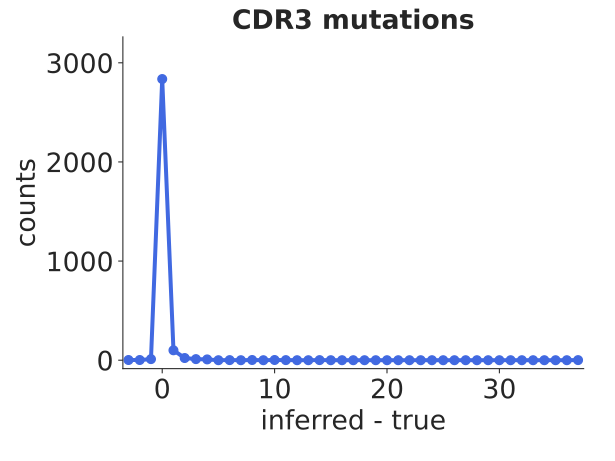

Data behind this chart, as committed beside it:
bin_low_edge, contents, binlabel, error
-4.5, 0.0, , 0.0
-3.5, 2.0, , 1.414
-2.5, 2, , 1.414
-1.5, 11, , 3.317
-0.5, 2836, , 53.25
0.5, 100, , 10.0
1.5, 22, , 4.69
2.5, 11, , 3.317
3.5, 8, , 2.828
4.5, 0.0, , 0.0
5.5, 1, , 1.0
6.5, 0.0, , 0.0
7.5, 2, , 1.414
8.5, 0.0, , 0.0
9.5, 2, , 1.414
10.5, 1, , 1.0
11.5, 0.0, , 0.0
12.5, 0.0, , 0.0
13.5, 1, , 1.0
14.5, 0.0, , 0.0
15.5, 0.0, , 0.0
16.5, 0.0, , 0.0
17.5, 0.0, , 0.0
18.5, 0.0, , 0.0
19.5, 0.0, , 0.0
20.5, 0.0, , 0.0
21.5, 0.0, , 0.0
22.5, 0.0, , 0.0
23.5, 0.0, , 0.0
24.5, 0.0, , 0.0
25.5, 0.0, , 0.0
26.5, 0.0, , 0.0
27.5, 0.0, , 0.0
28.5, 0.0, , 0.0
29.5, 0.0, , 0.0
30.5, 0.0, , 0.0
31.5, 0.0, , 0.0
32.5, 0.0, , 0.0
33.5, 0.0, , 0.0
34.5, 0.0, , 0.0
35.5, 0.0, , 0.0
36.5, 1.0, , 1.0
37.5, 0.0, , 0.0
